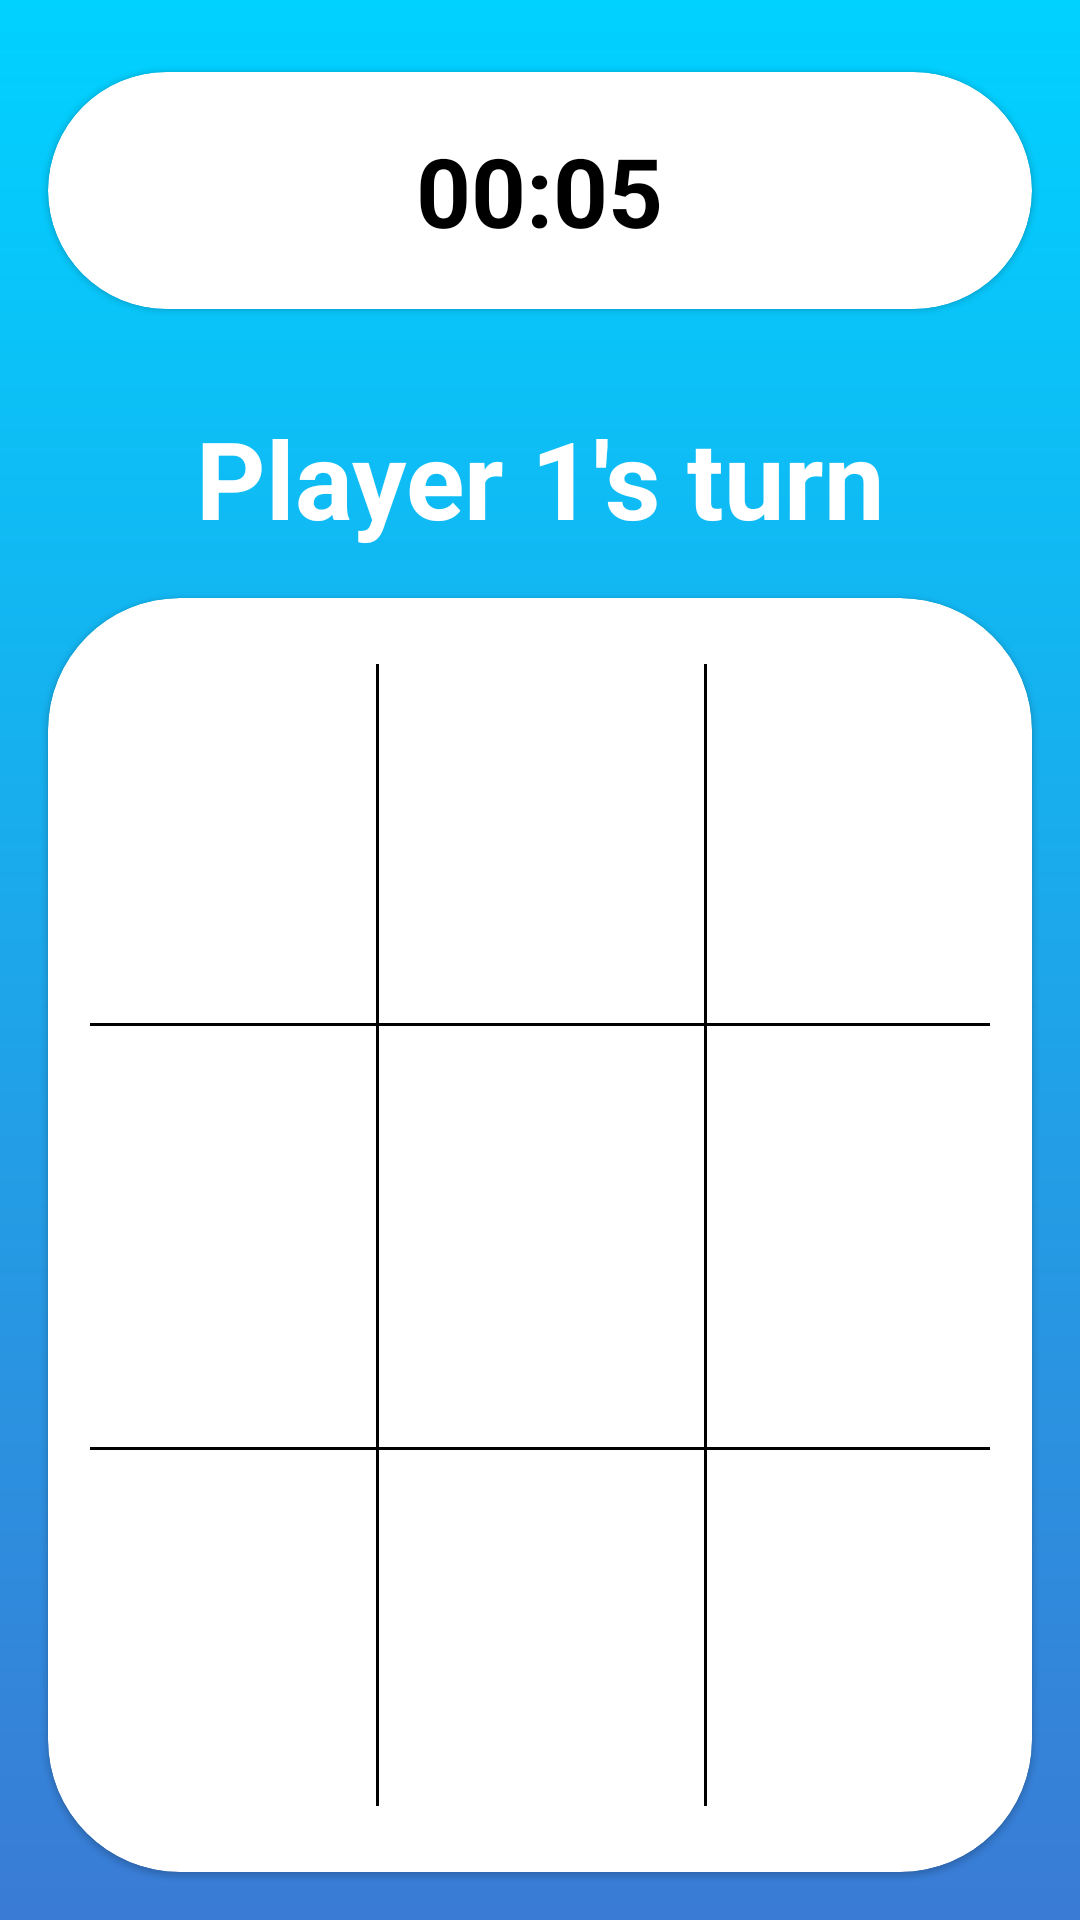

Reconstruct the res/layout file that produces this screen, plus the resources it refers to.
<!-- AndroidManifest.xml: application theme Theme.Friday_basics_c41 -->
<!-- res/layout/activity_game_board.xml -->
<?xml version="1.0" encoding="utf-8"?>
<androidx.constraintlayout.widget.ConstraintLayout xmlns:android="http://schemas.android.com/apk/res/android"
    xmlns:app="http://schemas.android.com/apk/res-auto"
    xmlns:tools="http://schemas.android.com/tools"
    android:id="@+id/main"
    android:layout_width="match_parent"
    android:layout_height="match_parent"
    android:background="@drawable/game_board_gradient_bg"
    tools:context=".GameBoardActivity">

    <com.google.android.material.card.MaterialCardView
        android:id="@+id/timerMaterialCardView"
        android:layout_width="match_parent"
        android:layout_height="wrap_content"
        android:layout_marginHorizontal="16dp"
        android:layout_marginVertical="24dp"
        app:cardCornerRadius="44dp"
        app:layout_constraintTop_toTopOf="parent">

        <TextView
            android:layout_width="wrap_content"
            android:layout_height="wrap_content"
            android:layout_gravity="center"
            android:paddingVertical="18dp"
            android:text="00:05"
            android:textColor="@color/black"
            android:textSize="32sp"
            android:textStyle="bold" />
    </com.google.android.material.card.MaterialCardView>

    <TextView
        android:id="@+id/playerTurnText"
        android:layout_width="match_parent"
        android:layout_height="wrap_content"
        android:layout_marginVertical="32dp"
        android:gravity="center"
        android:text="Player 1's turn"
        android:textColor="@color/white"
        android:textSize="36sp"
        android:textStyle="bold"
        app:layout_constraintTop_toBottomOf="@id/timerMaterialCardView"

        />

    <com.google.android.material.card.MaterialCardView
        android:id="@+id/boardMaterialCardView"
        android:layout_width="match_parent"
        android:layout_height="0dp"
        android:layout_margin="16dp"
        app:cardCornerRadius="44dp"
        app:layout_constraintBottom_toBottomOf="parent"
        app:layout_constraintTop_toBottomOf="@id/playerTurnText">

        <androidx.constraintlayout.widget.ConstraintLayout
            android:id="@+id/buttonsContainer"
            android:layout_width="match_parent"
            android:layout_height="match_parent">

            <androidx.appcompat.widget.AppCompatButton
                android:id="@+id/appCompatButton2"
                android:layout_width="0dp"
                android:layout_height="0dp"
                android:background="@android:color/transparent"
                android:onClick="onPlayerClick"
                android:textColor="#F54D62"
                android:textSize="40sp"
                android:tag="0"
                app:layout_constraintBottom_toTopOf="@+id/appCompatButton5"
                app:layout_constraintEnd_toStartOf="@+id/appCompatButton"
                app:layout_constraintHorizontal_bias="0.5"
                app:layout_constraintStart_toStartOf="parent"
                app:layout_constraintTop_toTopOf="parent" />

            <androidx.appcompat.widget.AppCompatButton
                android:id="@+id/appCompatButton"
                android:layout_width="0dp"
                android:layout_height="0dp"
                android:background="@android:color/transparent"
                android:tag="1"
                android:onClick="onPlayerClick"
                android:textColor="#F54D62"
                android:textSize="40sp"
                app:layout_constraintBottom_toTopOf="@+id/appCompatButton4"
                app:layout_constraintEnd_toStartOf="@+id/appCompatButton3"
                app:layout_constraintHorizontal_bias="0.5"
                app:layout_constraintStart_toEndOf="@+id/appCompatButton2"
                app:layout_constraintTop_toTopOf="parent" />

            <androidx.appcompat.widget.AppCompatButton
                android:id="@+id/appCompatButton3"
                android:layout_width="0dp"
                android:layout_height="0dp"
                android:background="@android:color/transparent"
                android:tag="2"
                android:onClick="onPlayerClick"
                android:textColor="#F54D62"
                android:textSize="40sp"
                app:layout_constraintBottom_toTopOf="@+id/appCompatButton6"
                app:layout_constraintEnd_toEndOf="parent"
                app:layout_constraintHorizontal_bias="0.5"
                app:layout_constraintStart_toEndOf="@+id/appCompatButton"
                app:layout_constraintTop_toTopOf="parent" />

            <androidx.appcompat.widget.AppCompatButton
                android:id="@+id/appCompatButton5"
                android:layout_width="0dp"
                android:layout_height="0dp"
                android:background="@android:color/transparent"
                android:tag="3"
                android:onClick="onPlayerClick"
                android:textColor="#F54D62"
                android:textSize="40sp"
                app:layout_constraintBottom_toTopOf="@+id/appCompatButton8"
                app:layout_constraintEnd_toStartOf="@+id/appCompatButton4"
                app:layout_constraintHorizontal_bias="0.5"
                app:layout_constraintStart_toStartOf="parent"
                app:layout_constraintTop_toBottomOf="@+id/appCompatButton2" />

            <androidx.appcompat.widget.AppCompatButton
                android:id="@+id/appCompatButton4"
                android:layout_width="0dp"
                android:layout_height="0dp"
                android:background="@android:color/transparent"
                android:tag="4"
                android:onClick="onPlayerClick"
                android:textColor="#F54D62"
                android:textSize="40sp"
                app:layout_constraintBottom_toTopOf="@+id/appCompatButton7"
                app:layout_constraintEnd_toStartOf="@+id/appCompatButton6"
                app:layout_constraintHorizontal_bias="0.5"
                app:layout_constraintStart_toEndOf="@+id/appCompatButton5"
                app:layout_constraintTop_toBottomOf="@+id/appCompatButton" />

            <androidx.appcompat.widget.AppCompatButton
                android:id="@+id/appCompatButton6"
                android:layout_width="0dp"
                android:layout_height="0dp"
                android:background="@android:color/transparent"
                android:tag="5"
                android:onClick="onPlayerClick"
                android:textColor="#F54D62"
                android:textSize="40sp"
                app:layout_constraintBottom_toTopOf="@+id/appCompatButton9"
                app:layout_constraintEnd_toEndOf="parent"
                app:layout_constraintHorizontal_bias="0.5"
                app:layout_constraintStart_toEndOf="@+id/appCompatButton4"
                app:layout_constraintTop_toBottomOf="@+id/appCompatButton3" />

            <androidx.appcompat.widget.AppCompatButton
                android:id="@+id/appCompatButton8"
                android:layout_width="0dp"
                android:layout_height="0dp"
                android:background="@android:color/transparent"
                android:tag="6"
                android:onClick="onPlayerClick"
                android:textColor="#F54D62"
                android:textSize="40sp"
                app:layout_constraintBottom_toBottomOf="parent"
                app:layout_constraintEnd_toStartOf="@+id/appCompatButton7"
                app:layout_constraintHorizontal_bias="0.5"
                app:layout_constraintStart_toStartOf="parent"
                app:layout_constraintTop_toBottomOf="@+id/appCompatButton5" />

            <androidx.appcompat.widget.AppCompatButton
                android:id="@+id/appCompatButton7"
                android:layout_width="0dp"
                android:layout_height="0dp"
                android:background="@android:color/transparent"
                android:tag="7"
                android:onClick="onPlayerClick"
                android:textColor="#F54D62"
                android:textSize="40sp"
                app:layout_constraintBottom_toBottomOf="parent"
                app:layout_constraintEnd_toStartOf="@+id/appCompatButton9"
                app:layout_constraintHorizontal_bias="0.5"
                app:layout_constraintStart_toEndOf="@+id/appCompatButton8"
                app:layout_constraintTop_toBottomOf="@+id/appCompatButton4" />

            <androidx.appcompat.widget.AppCompatButton
                android:id="@+id/appCompatButton9"
                android:layout_width="0dp"
                android:layout_height="0dp"
                android:background="@android:color/transparent"
                android:tag="8"
                android:onClick="onPlayerClick"
                android:textColor="#F54D62"
                android:textSize="40sp"
                app:layout_constraintBottom_toBottomOf="parent"
                app:layout_constraintEnd_toEndOf="parent"
                app:layout_constraintHorizontal_bias="0.5"
                app:layout_constraintStart_toEndOf="@+id/appCompatButton7"
                app:layout_constraintTop_toBottomOf="@+id/appCompatButton6" />

            <View
                android:id="@+id/verticalLine1"
                android:layout_width="1dp"
                android:layout_height="0dp"
                android:layout_marginVertical="22dp"
                android:background="@color/black"
                app:layout_constraintBottom_toBottomOf="parent"
                app:layout_constraintStart_toEndOf="@id/appCompatButton2"
                app:layout_constraintTop_toTopOf="parent" />

            <View
                android:id="@+id/verticalLine2"
                android:layout_width="1dp"
                android:layout_height="0dp"
                android:layout_marginVertical="22dp"
                android:background="@color/black"
                app:layout_constraintBottom_toBottomOf="parent"
                app:layout_constraintStart_toEndOf="@id/appCompatButton7"
                app:layout_constraintTop_toTopOf="parent" />

            <View
                android:id="@+id/horizontalLine1"
                android:layout_width="match_parent"
                android:layout_height="1dp"
                android:layout_marginHorizontal="14dp"
                android:background="@color/black"
                app:layout_constraintTop_toBottomOf="@id/appCompatButton" />

            <View
                android:id="@+id/horizontalLine2"
                android:layout_width="match_parent"
                android:layout_height="1dp"
                android:layout_marginHorizontal="14dp"
                android:background="@color/black"
                app:layout_constraintTop_toBottomOf="@id/appCompatButton5" />

        </androidx.constraintlayout.widget.ConstraintLayout>
    </com.google.android.material.card.MaterialCardView>


</androidx.constraintlayout.widget.ConstraintLayout>
<!-- resources referenced by this layout -->
<resources>
  <color name="black">#FF000000</color>
  <color name="white">#FFFFFFFF</color>
  <!-- drawable game_board_gradient_bg (drawable) -->
  <?xml version="1.0" encoding="utf-8"?>
  <shape xmlns:android="http://schemas.android.com/apk/res/android">
      <gradient android:startColor="#00D2FF"
          android:endColor="#3A7BD5"
          android:angle="270"
          />
  </shape>
  <style name="Theme.Friday_basics_c41" parent="Theme.MaterialComponents.DayNight.DarkActionBar">
          
          <item name="colorPrimary">@color/purple_500</item>
          <item name="colorPrimaryVariant">@color/purple_700</item>
          <item name="colorOnPrimary">@color/white</item>
          
          <item name="colorSecondary">@color/teal_200</item>
          <item name="colorSecondaryVariant">@color/teal_700</item>
          <item name="colorOnSecondary">@color/black</item>
          
          <item name="android:statusBarColor">?attr/colorPrimaryVariant</item>
          
      </style>
  <color name="purple_500">#FF6200EE</color>
  <color name="purple_700">#FF3700B3</color>
  <color name="teal_200">#FF03DAC5</color>
  <color name="teal_700">#FF018786</color>
</resources>
